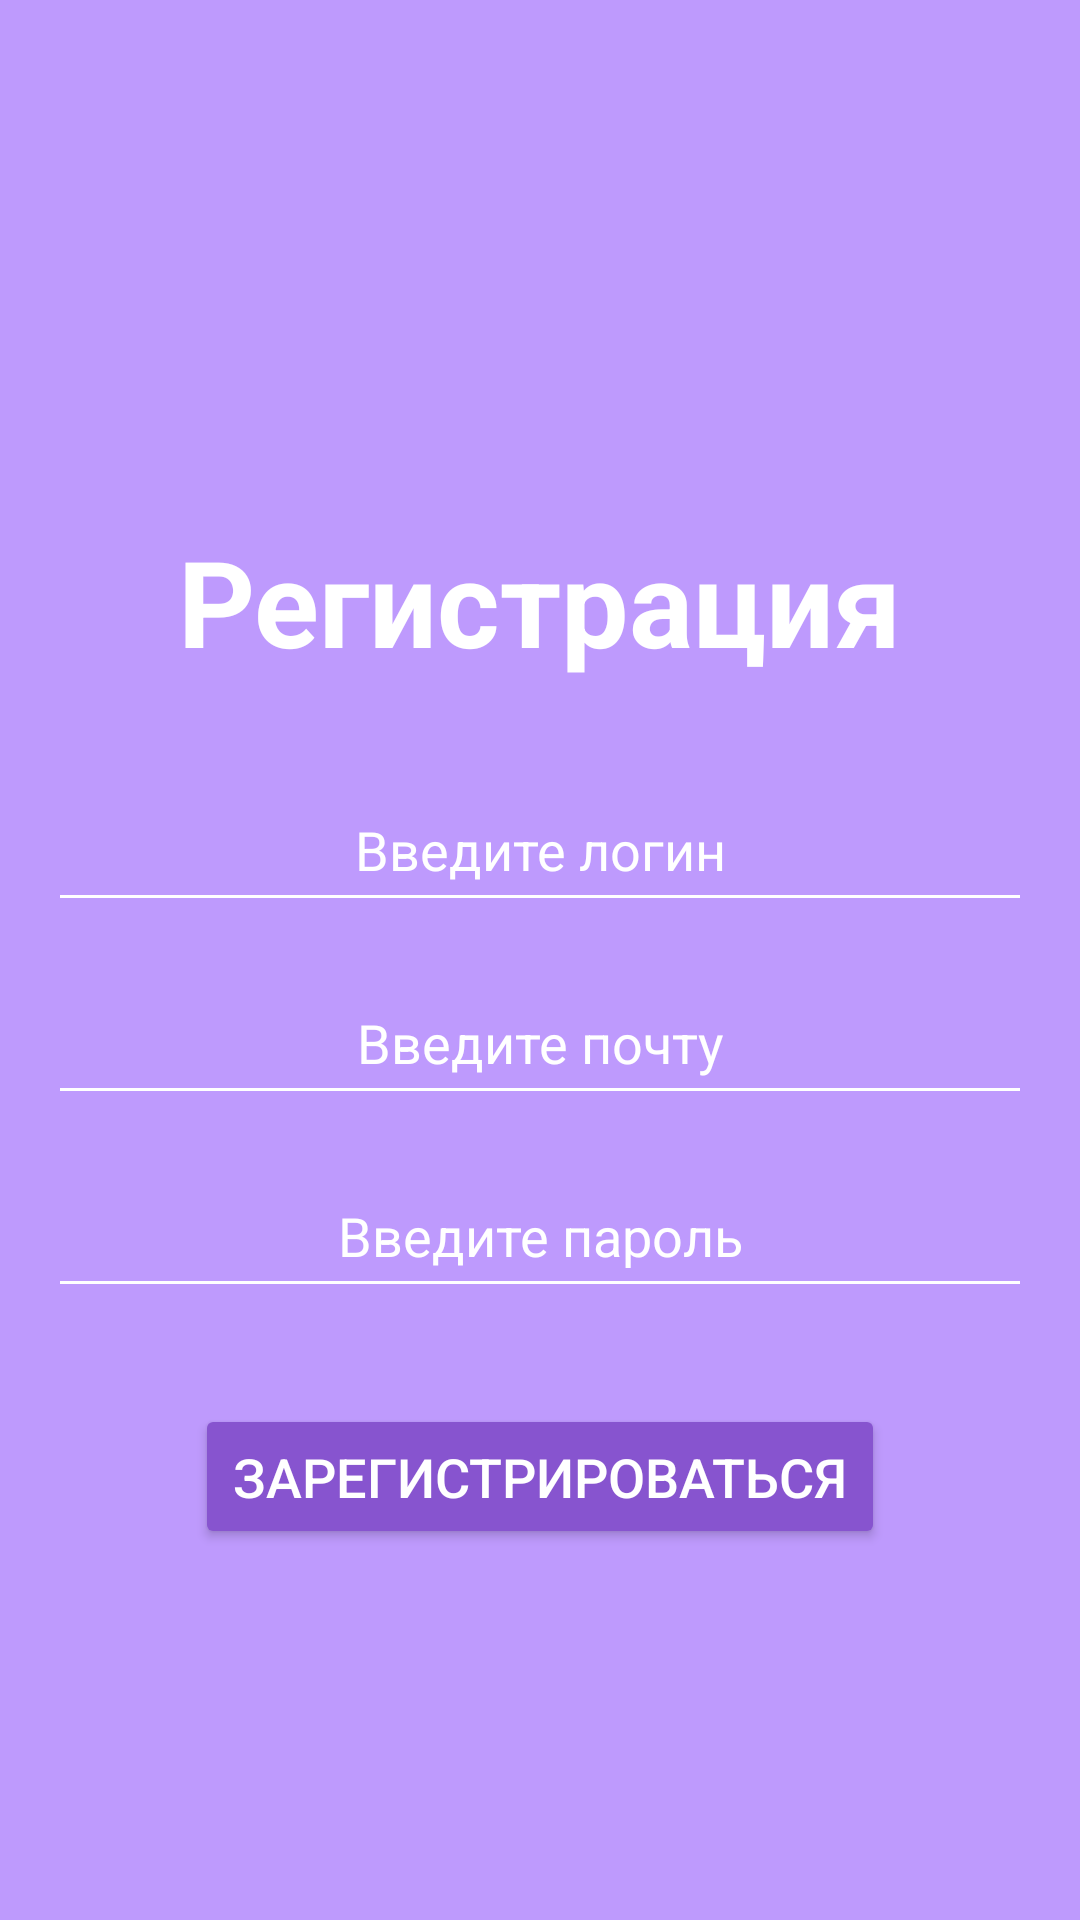

Here is an Android app screen rendered from its layout file. Give the layout XML and the strings, colors and styles it references.
<!-- AndroidManifest.xml: application theme Theme.SportsNotes -->
<!-- res/layout/activity_registration.xml -->
<?xml version="1.0" encoding="utf-8"?>
<androidx.constraintlayout.widget.ConstraintLayout xmlns:android="http://schemas.android.com/apk/res/android"
    xmlns:app="http://schemas.android.com/apk/res-auto"
    xmlns:tools="http://schemas.android.com/tools"
    android:id="@+id/main"
    android:layout_width="match_parent"
    android:layout_height="match_parent"
    android:background="#BE9AFD"
    tools:context=".Registration">

    <LinearLayout
        android:layout_width="match_parent"
        android:layout_height="match_parent"
        android:orientation="vertical"
        android:gravity="center"
        android:padding="16dp">

        
        <TextView
            android:id="@+id/registration"
            android:layout_width="wrap_content"
            android:layout_height="wrap_content"
            android:text="Регистрация"
            android:textColor="@android:color/white"
            android:textSize="40sp"
            android:textStyle="bold"
            android:layout_marginTop="50dp" />

        
        <EditText
            android:id="@+id/login"
            android:layout_width="match_parent"
            android:layout_height="wrap_content"
            android:layout_marginTop="32dp"
            android:textColorHint="@android:color/white"
            android:textSize="18sp"
            android:gravity="center"
            android:textColor="@android:color/white"
            android:hint="Введите логин"
            android:backgroundTint="@android:color/white"
            android:inputType="text"
            android:padding="12dp"/>

        <EditText
            android:id="@+id/email"
            android:layout_width="match_parent"
            android:layout_height="wrap_content"
            android:layout_marginTop="16dp"
            android:textColorHint="@android:color/white"
            android:textSize="18sp"
            android:gravity="center"
            android:textColor="@android:color/white"
            android:hint="Введите почту"
            android:backgroundTint="@android:color/white"
            android:inputType="text"
            android:padding="12dp"/>

        
        <EditText
            android:id="@+id/password"
            android:layout_width="match_parent"
            android:layout_height="wrap_content"
            android:layout_marginTop="16dp"
            android:textColorHint="@android:color/white"
            android:textSize="18sp"
            android:gravity="center"
            android:textColor="@android:color/white"
            android:hint="Введите пароль"
            android:backgroundTint="@android:color/white"
            android:inputType="textPassword"
            android:padding="12dp"/>

        
        <Button
            android:id="@+id/register"
            android:layout_width="230dp"
            android:layout_height="wrap_content"
            android:layout_marginTop="32dp"
            android:backgroundTint="#8754CF"
            android:padding="12dp"
            android:text="Зарегистрироваться"
            android:textColor="@android:color/white"
            android:textSize="18sp" />

    </LinearLayout>

</androidx.constraintlayout.widget.ConstraintLayout>
<!-- resources referenced by this layout -->
<resources>
  <style name="Theme.SportsNotes" parent="Base.Theme.SportsNotes" />
  <style name="Base.Theme.SportsNotes" parent="Theme.Material3.DayNight.NoActionBar">
          
          
      </style>
</resources>
